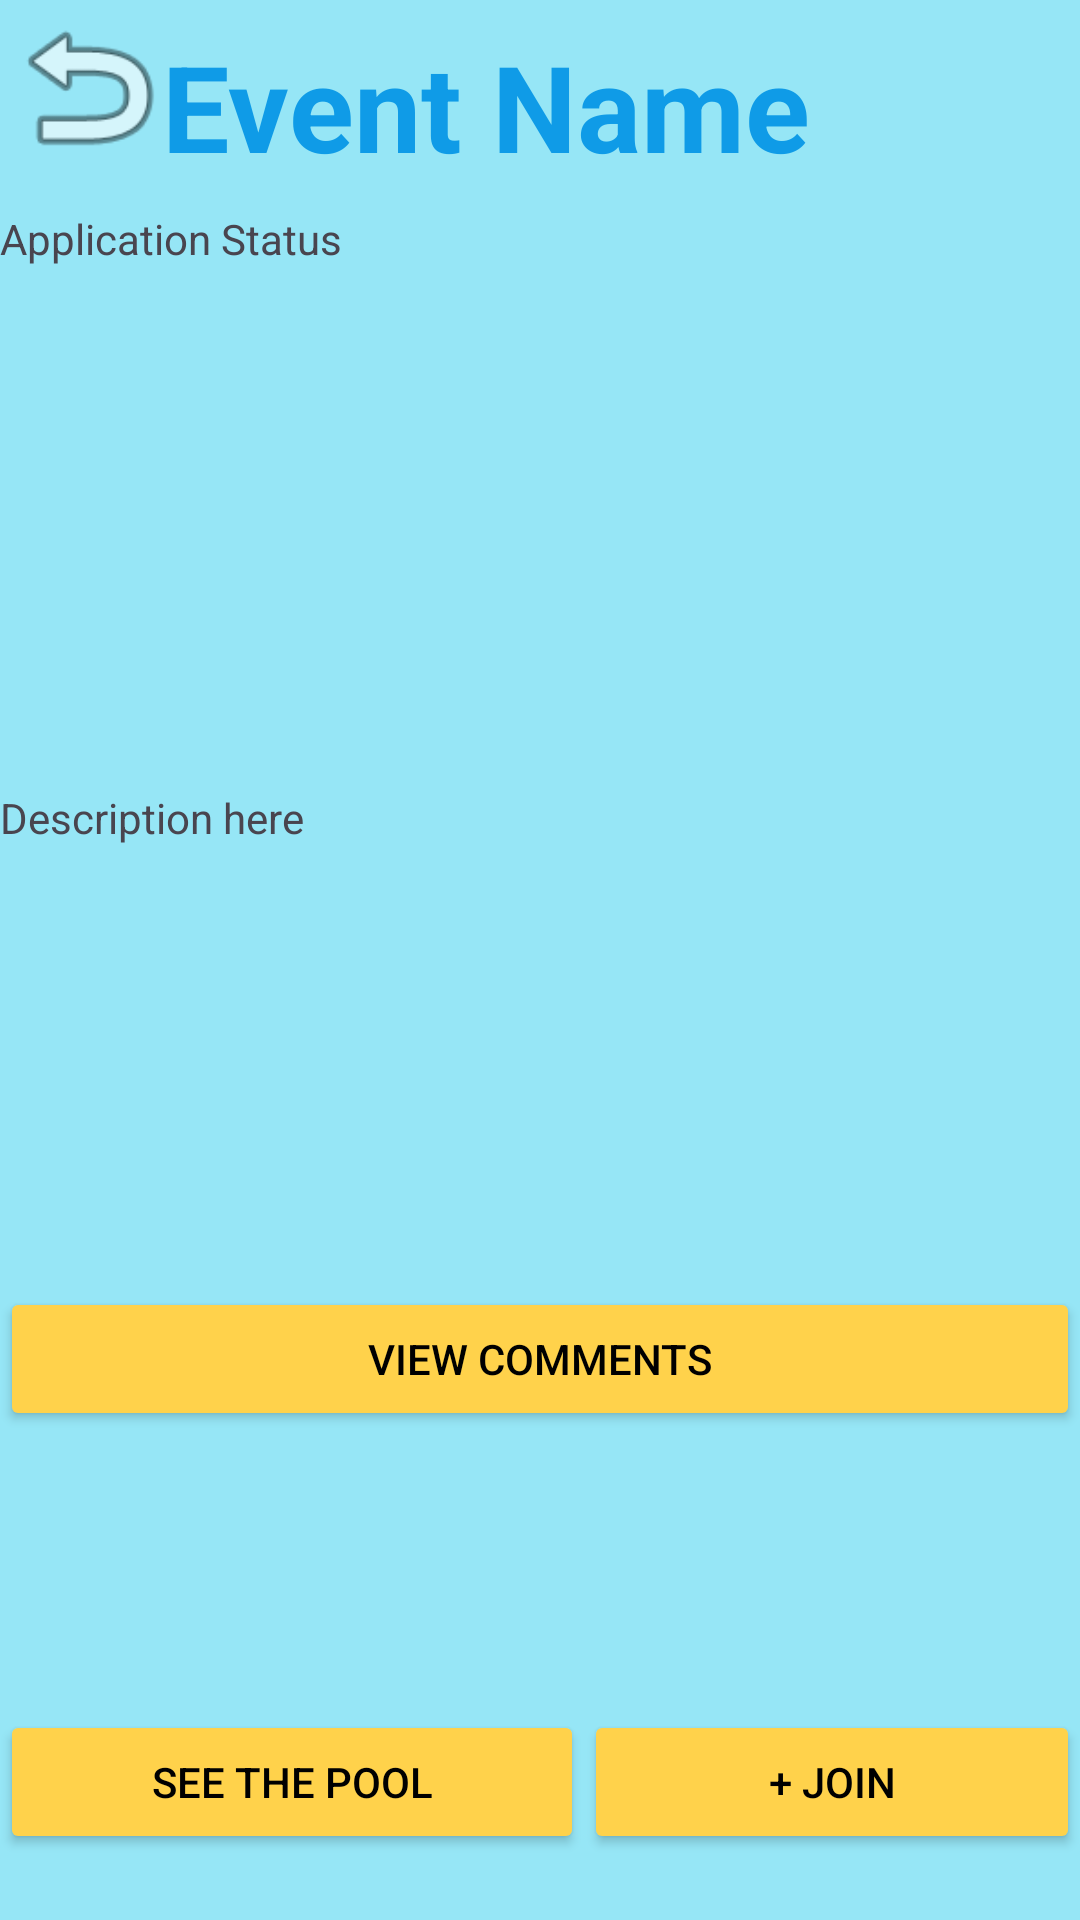

The Android layout XML behind this screen, and the referenced resources:
<!-- AndroidManifest.xml: application theme Theme.WalrusEvents -->
<!-- res/layout/event_details.xml -->
<?xml version="1.0" encoding="utf-8"?>
<androidx.constraintlayout.widget.ConstraintLayout xmlns:android="http://schemas.android.com/apk/res/android"
    xmlns:app="http://schemas.android.com/apk/res-auto"
    xmlns:tools="http://schemas.android.com/tools"
    android:layout_width="match_parent"
    android:layout_height="match_parent"
    android:background="#96e6f6">

    <androidx.constraintlayout.widget.ConstraintLayout
        android:id="@+id/linearLayout5"
        android:layout_width="match_parent"
        android:layout_height="70dp"
        app:layout_constraintEnd_toEndOf="parent"
        app:layout_constraintStart_toStartOf="parent"
        app:layout_constraintTop_toTopOf="parent">

        <ImageView
            android:id="@+id/back_button"
            android:layout_width="61dp"
            android:layout_height="58dp"
            android:backgroundTint="#FFD24B"
            app:layout_constraintBottom_toBottomOf="parent"
            app:layout_constraintEnd_toStartOf="@+id/event_name"
            app:layout_constraintHorizontal_bias="0.192"
            app:layout_constraintStart_toStartOf="parent"
            app:layout_constraintTop_toTopOf="parent"
            app:layout_constraintVertical_bias="0.0"
            app:srcCompat="@android:drawable/ic_menu_revert" />

        <TextView
            android:id="@+id/event_name"
            android:layout_width="wrap_content"
            android:layout_height="wrap_content"
            android:layout_marginEnd="37dp"
            android:text="Event Name"
            android:textAlignment="center"
            android:textAppearance="@style/Base.Theme.WalrusEvents"
            android:textColor="#0F9BE7"
            android:textSize="40sp"
            android:textStyle="bold"
            app:layout_constraintBottom_toBottomOf="parent"
            app:layout_constraintEnd_toEndOf="parent"
            app:layout_constraintHorizontal_bias="0.5"
            app:layout_constraintStart_toEndOf="@+id/back_button"
            app:layout_constraintStart_toStartOf="parent"
            app:layout_constraintTop_toTopOf="parent"
            app:layout_constraintVertical_bias="0.529" />
    </androidx.constraintlayout.widget.ConstraintLayout>

    <ScrollView
        android:id="@+id/event_details_scroll_view"
        android:layout_width="match_parent"
        android:layout_height="0dp"
        android:layout_marginBottom="70dp"
        app:layout_constraintBottom_toBottomOf="parent"
        app:layout_constraintEnd_toEndOf="parent"
        app:layout_constraintStart_toStartOf="parent"
        app:layout_constraintTop_toBottomOf="@+id/linearLayout5">

        <LinearLayout
            android:layout_width="match_parent"
            android:layout_height="wrap_content"
            android:orientation="vertical">

            <TextView
                android:id="@+id/application_status"
                android:layout_width="match_parent"
                android:layout_height="wrap_content"
                android:text="Application Status" />

            <ImageView
                android:id="@+id/event_poster"
                android:layout_width="match_parent"
                android:layout_height="174dp"
                app:srcCompat="@drawable/ic_launcher_foreground" />

            <TextView
                android:id="@+id/Event_Details"
                android:layout_width="match_parent"
                android:layout_height="wrap_content"
                android:minLines="10"
                android:text="Description here" />

            <Button
                android:id="@+id/view_comments_button"
                android:layout_width="match_parent"
                android:layout_height="wrap_content"
                android:backgroundTint="@color/yellow"
                android:text="View Comments"
                android:textColor="@color/black" />
        </LinearLayout>
    </ScrollView>

    <LinearLayout
        android:layout_width="match_parent"
        android:layout_height="0dp"
        android:orientation="horizontal"
        app:layout_constraintBottom_toBottomOf="parent"
        app:layout_constraintTop_toBottomOf="@+id/event_details_scroll_view">

        <Button
            android:id="@+id/see_pool_button"
            android:layout_width="wrap_content"
            android:layout_height="wrap_content"
            android:layout_weight="1"
            android:backgroundTint="#FFD24B"
            android:text="See The Pool"
            android:textColor="#000000" />

        <Button
            android:id="@+id/join_event_button"
            android:layout_width="wrap_content"
            android:layout_height="wrap_content"
            android:layout_weight="1"
            android:backgroundTint="#FFD24B"
            android:text="+ Join"
            android:textColor="#000000" />
    </LinearLayout>

</androidx.constraintlayout.widget.ConstraintLayout>
<!-- resources referenced by this layout -->
<resources>
  <color name="black">#FF000000</color>
  <color name="yellow">#FFD24B</color>
  <style name="Base.Theme.WalrusEvents" parent="Theme.Material3.DayNight.NoActionBar">
          
          
      </style>
  <style name="Theme.WalrusEvents" parent="Base.Theme.WalrusEvents" />
</resources>
